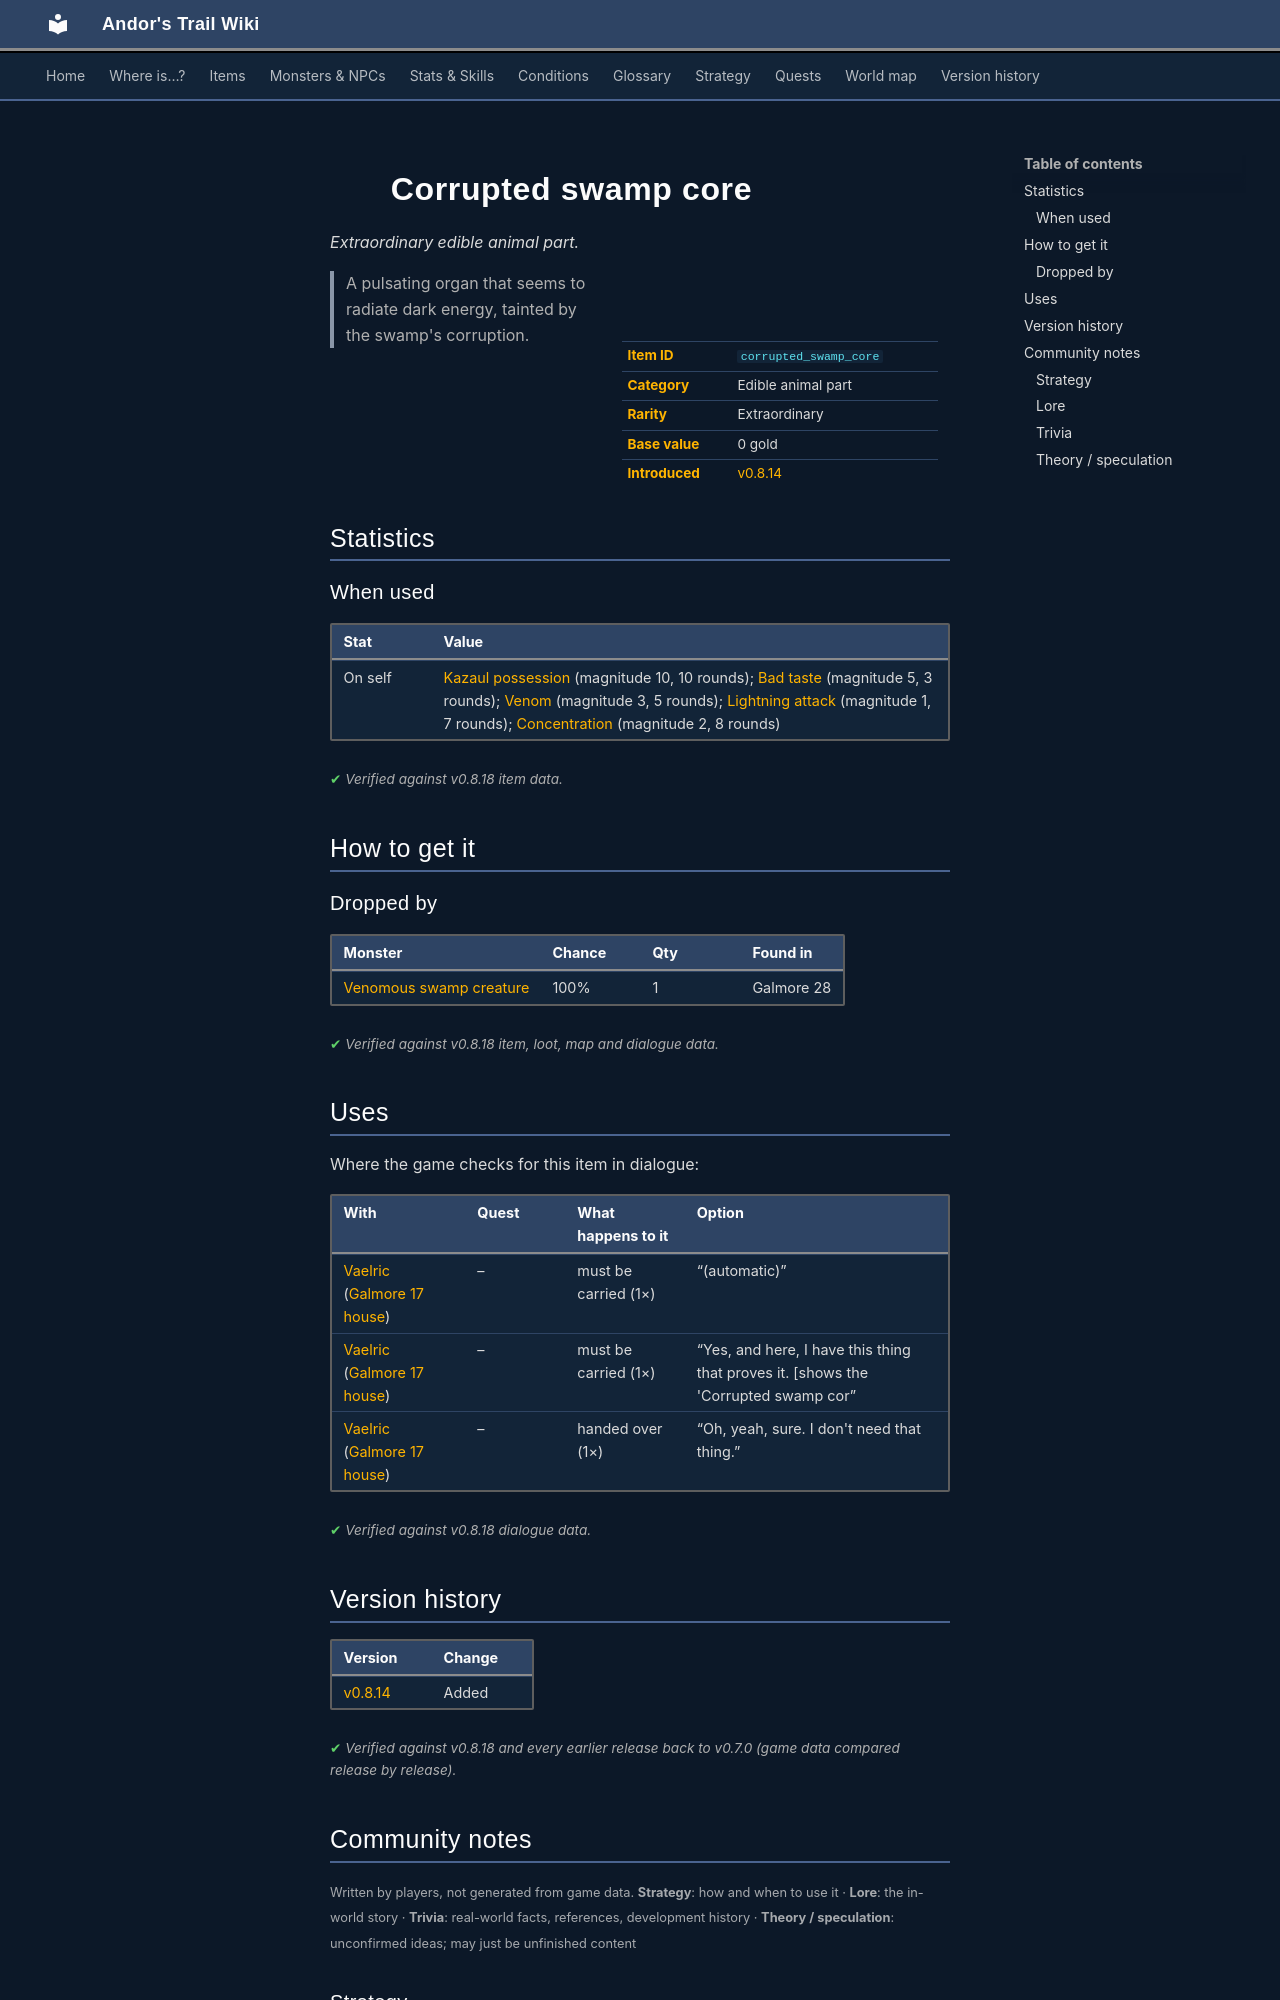

repository: asdfghjkl628/Andor-s-Trail-Wikiiii · page: items/corrupted_swamp_core/index.html · generator: mkdocs

---
description: "Corrupted swamp core is a extraordinary edible animal part in Andor's Trail. How to get it: monster drops. A pulsating organ that seems to radiate dark energy, tainted by the swamp's corruption."
---

# ![](../assets/icons/items/items_newb_576.png){ .sprite } Corrupted swamp core

*Extraordinary edible animal part.*

<div class="infobox" markdown>

<p class="ib-img"><img class="sprite" src="../../assets/icons/items/items_newb_576.png" alt=""></p>

| | |
|---|---|
| **Item ID** | `corrupted_swamp_core` |
| **Category** | Edible animal part |
| **Rarity** | Extraordinary |
| **Base value** | 0 gold |
| **Introduced** | [v0.8.14](../versions/0.8.14.md) |

</div>

> A pulsating organ that seems to radiate dark energy, tainted by the swamp's corruption.

## Statistics

### When used

| Stat | Value |
|---|---|
| On self | [Kazaul possession](../conditions/kazarite_misery.md) (magnitude 10, 10 rounds); [Bad taste](../conditions/bad_taste.md) (magnitude 5, 3 rounds); [Venom](../conditions/venom.md) (magnitude 3, 5 rounds); [Lightning attack](../conditions/light_attack.md) (magnitude 1, 7 rounds); [Concentration](../conditions/g03_concentration.md) (magnitude 2, 8 rounds) |

<p class="verified">Verified against v0.8.18 item data.</p>

## How to get it

### Dropped by

| Monster | Chance | Qty | Found in |
|---|---|---|---|
| [Venomous swamp creature](../monsters/venomous_swamp_creature.md) | 100% | 1 | Galmore 28 |


<p class="verified">Verified against v0.8.18 item, loot, map and dialogue data.</p>

## Uses

Where the game checks for this item in dialogue:

| With | Quest | What happens to it | Option |
|---|---|---|---|
| [Vaelric](../monsters/vaelric.md) ([Galmore 17 house](../maps/galmore_17_house.md)) | – | must be carried (1×) | “(automatic)” |
| [Vaelric](../monsters/vaelric.md) ([Galmore 17 house](../maps/galmore_17_house.md)) | – | must be carried (1×) | “Yes, and here, I have this thing that proves it. [shows the 'Corrupted swamp cor” |
| [Vaelric](../monsters/vaelric.md) ([Galmore 17 house](../maps/galmore_17_house.md)) | – | handed over (1×) | “Oh, yeah, sure. I don't need that thing.” |

<p class="verified">Verified against v0.8.18 dialogue data.</p>


## Version history

| Version | Change |
|---|---|
| [v0.8.14](../versions/0.8.14.md) | Added |

<p class="verified">Verified against v0.8.18 and every earlier release back to v0.7.0 (game data compared release by release).</p>


## Community notes

<small>Written by players, not generated from game data. **Strategy**: how and when to use it · **Lore**: the in-world story · **Trivia**: real-world facts, references, development history · **Theory / speculation**: unconfirmed ideas; may just be unfinished content</small>

### Strategy

*No notes yet. Contributions are welcome: [add a note](https://github.com/asdfghjkl628/Andor-s-Trail-Wikiiii/new/main/notes/items?filename=corrupted_swamp_core.md&value=%23%23%20Strategy%0A%0A%3C%21--%20how%20and%20when%20to%20use%20it%20--%3E%0A%0A%23%23%20Lore%0A%0A%3C%21--%20the%20in-world%20story%20--%3E%0A%0A%23%23%20Trivia%0A%0A%3C%21--%20real-world%20facts%2C%20references%2C%20development%20history%20--%3E%0A%0A%23%23%20Theory%20/%20speculation%0A%0A%3C%21--%20unconfirmed%20ideas%3B%20may%20just%20be%20unfinished%20content%20--%3E%0A).*

### Lore

*No notes yet. Contributions are welcome: [add a note](https://github.com/asdfghjkl628/Andor-s-Trail-Wikiiii/new/main/notes/items?filename=corrupted_swamp_core.md&value=%23%23%20Strategy%0A%0A%3C%21--%20how%20and%20when%20to%20use%20it%20--%3E%0A%0A%23%23%20Lore%0A%0A%3C%21--%20the%20in-world%20story%20--%3E%0A%0A%23%23%20Trivia%0A%0A%3C%21--%20real-world%20facts%2C%20references%2C%20development%20history%20--%3E%0A%0A%23%23%20Theory%20/%20speculation%0A%0A%3C%21--%20unconfirmed%20ideas%3B%20may%20just%20be%20unfinished%20content%20--%3E%0A).*

### Trivia

*No notes yet. Contributions are welcome: [add a note](https://github.com/asdfghjkl628/Andor-s-Trail-Wikiiii/new/main/notes/items?filename=corrupted_swamp_core.md&value=%23%23%20Strategy%0A%0A%3C%21--%20how%20and%20when%20to%20use%20it%20--%3E%0A%0A%23%23%20Lore%0A%0A%3C%21--%20the%20in-world%20story%20--%3E%0A%0A%23%23%20Trivia%0A%0A%3C%21--%20real-world%20facts%2C%20references%2C%20development%20history%20--%3E%0A%0A%23%23%20Theory%20/%20speculation%0A%0A%3C%21--%20unconfirmed%20ideas%3B%20may%20just%20be%20unfinished%20content%20--%3E%0A).*
